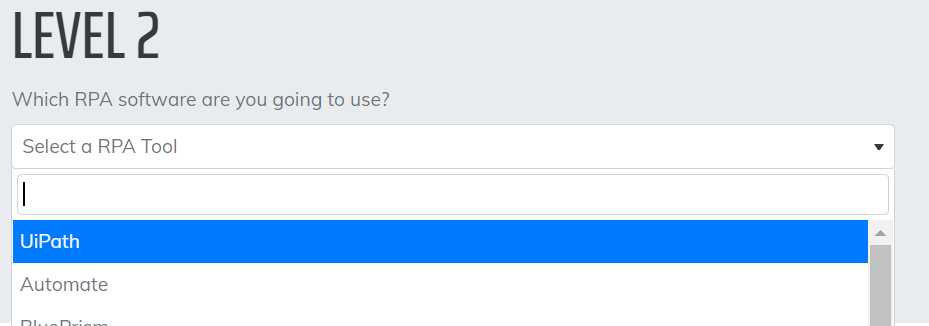
Task: RPA Hackaton by Vincix. Level 2.
Workflow: SetUpTest

Step 1: select [RPA_Tool] in the drop-down in window 'Hackatlon - Level02 - Init' (msedge.exe)

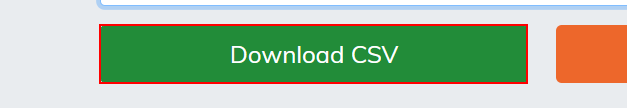
Step 2: click on the link in window 'Hackatlon - Level02 - Init' (msedge.exe)
